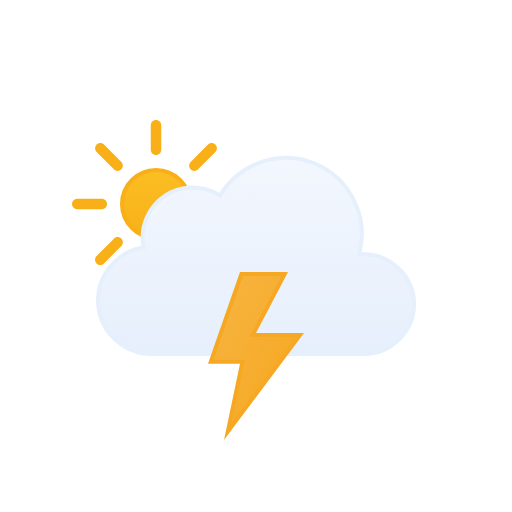
t = 0.00 s
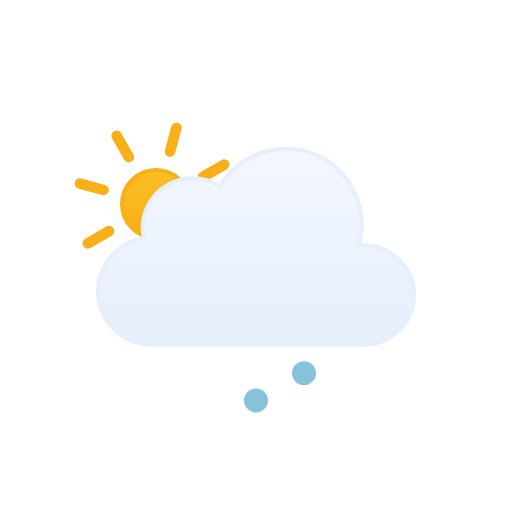
t = 1.00 s
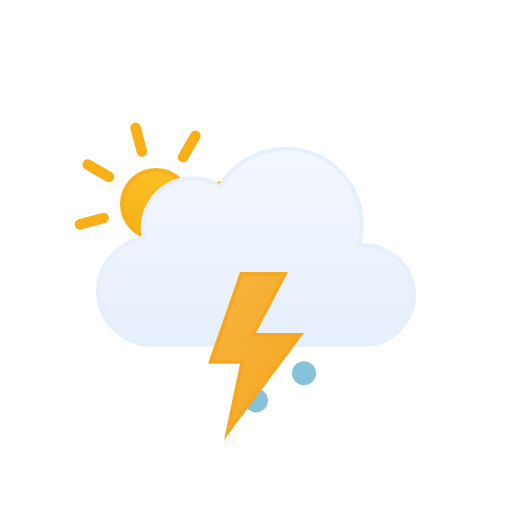
t = 2.00 s
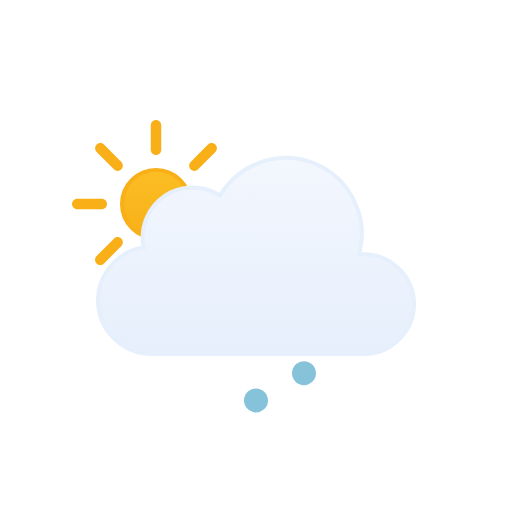
t = 3.00 s
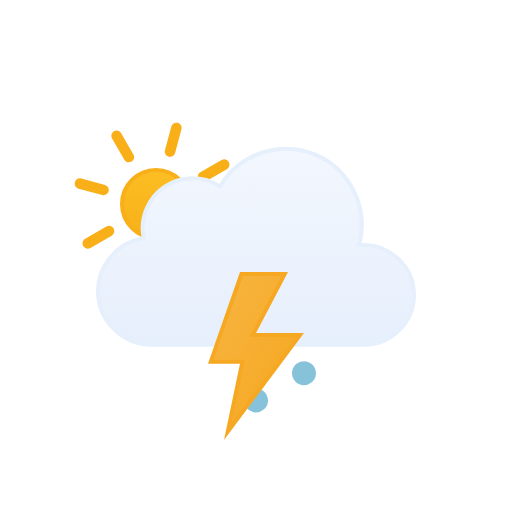
t = 4.00 s
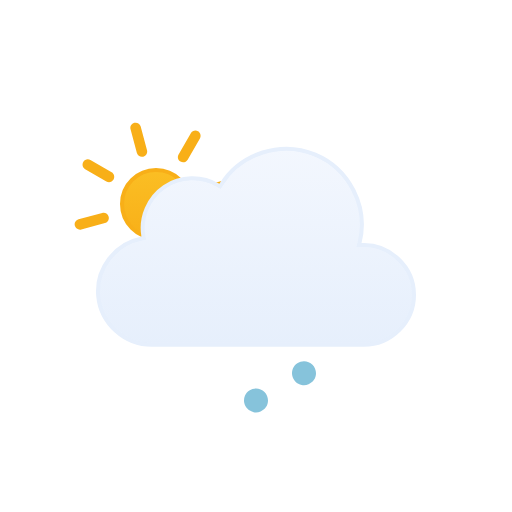
t = 5.00 s

The animated SVG that drew these frames (rendered in a browser with its animation timeline set to each time). Animation: 9 SMIL elements (animate=4,animateTransform=5); one cycle of 6.00 s, repeats indefinitely.

<!--
  Meteocons by Bas Milius — https://github.com/basmilius/meteocons
  Copyright (c) 2020-present Bas Milius. MIT License: see THIRD_PARTY_NOTICES.md.
-->
<svg viewBox="0 0 128 128" fill="none" xmlns="http://www.w3.org/2000/svg">
<g id="thunderstorms-day-hail" clip-path="url(#clip0_1858_10002)">
<g id="Sky">
<g id="Sun">
<circle id="Core" cx="39" cy="51" r="8.5" fill="url(#paint0_linear_1858_10002)" stroke="#F8AF18"/>
<g id="Rays">
<path d="M37.6875 31.3125C37.6875 30.5876 38.2751 30 39 30C39.7249 30 40.3125 30.5876 40.3125 31.3125V37.4375C40.3125 38.1624 39.7249 38.75 39 38.75C38.2751 38.75 37.6875 38.1624 37.6875 37.4375V31.3125Z" fill="#F8AF18"/>
<path d="M51.9931 36.1508C52.5056 35.6382 53.3367 35.6382 53.8492 36.1508C54.3618 36.6633 54.3618 37.4943 53.8492 38.0069L49.5182 42.3379C49.0056 42.8505 48.1746 42.8505 47.6621 42.3379C47.1495 41.8254 47.1495 40.9944 47.6621 40.4818L51.9931 36.1508Z" fill="#F8AF18"/>
<path d="M58.6875 49.6875C59.4124 49.6875 60 50.2751 60 51C60 51.7249 59.4124 52.3125 58.6875 52.3125H52.5625C51.8376 52.3125 51.25 51.7249 51.25 51C51.25 50.2751 51.8376 49.6875 52.5625 49.6875H58.6875Z" fill="#F8AF18"/>
<path d="M53.8492 63.9931C54.3618 64.5057 54.3618 65.3367 53.8492 65.8492C53.3367 66.3618 52.5056 66.3618 51.9931 65.8492L47.6621 61.5182C47.1495 61.0057 47.1495 60.1746 47.6621 59.6621C48.1746 59.1495 49.0057 59.1495 49.5182 59.6621L53.8492 63.9931Z" fill="#F8AF18"/>
<path d="M37.6875 64.5625C37.6875 63.8376 38.2751 63.25 39 63.25C39.7249 63.25 40.3125 63.8376 40.3125 64.5625V70.6875C40.3125 71.4124 39.7249 72 39 72C38.2751 72 37.6875 71.4124 37.6875 70.6875V64.5625Z" fill="#F8AF18"/>
<path d="M28.4818 59.6621C28.9943 59.1495 29.8254 59.1495 30.3379 59.6621C30.8505 60.1746 30.8505 61.0056 30.3379 61.5182L26.0069 65.8492C25.4943 66.3618 24.6633 66.3618 24.1508 65.8492C23.6382 65.3367 23.6382 64.5056 24.1508 63.9931L28.4818 59.6621Z" fill="#F8AF18"/>
<path d="M25.4375 49.6875C26.1624 49.6875 26.75 50.2751 26.75 51C26.75 51.7249 26.1624 52.3125 25.4375 52.3125H19.3125C18.5876 52.3125 18 51.7249 18 51C18 50.2751 18.5876 49.6875 19.3125 49.6875H25.4375Z" fill="#F8AF18"/>
<path d="M30.3379 40.4818C30.8505 40.9944 30.8505 41.8254 30.3379 42.3379C29.8254 42.8505 28.9944 42.8505 28.4818 42.3379L24.1508 38.0069C23.6382 37.4944 23.6382 36.6633 24.1508 36.1508C24.6633 35.6382 25.4944 35.6382 26.0069 36.1508L30.3379 40.4818Z" fill="#F8AF18"/>
<animateTransform attributeName="transform" type="rotate" values="0 39.0 51.0;360 39.0 51.0" dur="6s" begin="0s" repeatCount="indefinite"/></g>
</g>
<g id="Clouds">
<g id="Cloud">
<path id="Cloud_2" d="M55.2625 48.4746C60.1228 40.6111 70.2976 37.38 78.8152 40.9434C87.3215 44.5023 92.1381 54.0026 89.9031 62.9648L89.7419 63.6143L90.4109 63.585C97.4205 63.2791 103.5 68.9917 103.5 76.0283C103.5 82.8395 97.7719 88.4997 90.9773 88.5H37.9539C31.1276 88.5018 25.203 83.1709 24.5593 76.3604C23.9159 69.5518 28.7371 63.2124 35.4431 61.9453L35.9265 61.8535L35.8425 61.3691C35.0258 56.6239 37.1259 51.7168 41.1052 49.0127C45.0952 46.3014 50.4461 46.1537 54.5798 48.6396L55.0027 48.8945L55.2625 48.4746Z" fill="url(#paint1_linear_1858_10002)" stroke="#E6EFFC" stroke-miterlimit="10"/>
</g>
<animateTransform attributeName="transform" type="translate" values="0 0;0 -3;0 0" dur="3s" begin="0s" repeatCount="indefinite" calcMode="spline" keySplines=".42 0 .58 1; .42 0 .58 1"/></g>
</g>
<g id="Precipitation">
<g id="Ice balls">
<path id="Ice Ball 1" d="M52 86C51.4067 86 50.8266 86.1759 50.3333 86.5056C49.8399 86.8352 49.4554 87.3038 49.2283 87.852C49.0013 88.4001 48.9419 89.0033 49.0577 89.5853C49.1734 90.1672 49.4591 90.7018 49.8787 91.1213C50.2983 91.5409 50.8329 91.8266 51.4148 91.9424C51.9968 92.0581 52.5998 91.9987 53.148 91.7716C53.6961 91.5446 54.1647 91.1601 54.4944 90.6667C54.824 90.1734 55 89.5933 55 89C55 88.2044 54.6839 87.4413 54.1213 86.8787C53.5587 86.3161 52.7957 86 52 86Z" fill="#86C3DB"><animateTransform attributeName="transform" type="translate" values="0 0;0 20" dur="1s" begin="0s" repeatCount="indefinite" calcMode="spline" keySplines=".42 0 1 1"/><animate attributeName="opacity" values="0;1;1;0" dur="1s" begin="0s" repeatCount="indefinite" keyTimes="0;0.15;0.85;1"/></path>
<path id="Ice Ball 2" d="M64 86C63.4067 86 62.8266 86.1759 62.3333 86.5056C61.8399 86.8352 61.4554 87.3038 61.2283 87.852C61.0013 88.4001 60.9419 89.0033 61.0577 89.5853C61.1734 90.1672 61.4591 90.7018 61.8787 91.1213C62.2983 91.5409 62.8329 91.8266 63.4148 91.9424C63.9968 92.0581 64.5998 91.9987 65.148 91.7716C65.6961 91.5446 66.1647 91.1601 66.4944 90.6667C66.824 90.1734 67 89.5933 67 89C67 88.2044 66.6839 87.4413 66.1213 86.8787C65.5587 86.3161 64.7957 86 64 86Z" fill="#86C3DB" opacity="0"><animateTransform attributeName="transform" type="translate" values="0 0;0 20" dur="1s" begin="0.3s" repeatCount="indefinite" calcMode="spline" keySplines=".42 0 1 1"/><animate attributeName="opacity" values="0;1;1;0" dur="1s" begin="0.3s" repeatCount="indefinite" keyTimes="0;0.15;0.85;1"/></path>
<path id="Ice Ball 3" d="M76 86C75.4067 86 74.8266 86.1759 74.3333 86.5056C73.8399 86.8352 73.4554 87.3038 73.2283 87.852C73.0013 88.4001 72.9419 89.0033 73.0577 89.5853C73.1734 90.1672 73.4591 90.7018 73.8787 91.1213C74.2983 91.5409 74.8329 91.8266 75.4148 91.9424C75.9968 92.0581 76.5998 91.9987 77.148 91.7716C77.6961 91.5446 78.1647 91.1601 78.4944 90.6667C78.824 90.1734 79 89.5933 79 89C79 88.2044 78.6839 87.4413 78.1213 86.8787C77.5587 86.3161 76.7957 86 76 86Z" fill="#86C3DB" opacity="0"><animateTransform attributeName="transform" type="translate" values="0 0;0 20" dur="1s" begin="0.6s" repeatCount="indefinite" calcMode="spline" keySplines=".42 0 1 1"/><animate attributeName="opacity" values="0;1;1;0" dur="1s" begin="0.6s" repeatCount="indefinite" keyTimes="0;0.15;0.85;1"/></path>
</g>
</g>
<g id="Lightning">
<path id="Lightning Bolt" d="M71.1729 68.5L63.5566 83.041L63.1729 83.7725H75.002L56.9521 107.892L60.4893 91.0117L60.6162 90.4092H52.7041L60.3555 68.5H71.1729Z" fill="url(#paint2_linear_1858_10002)" stroke="#F6A823" stroke-miterlimit="10"><animate attributeName="opacity" values="1;1;0;1;0;1;0;1;1" dur="2s" begin="0s" repeatCount="indefinite" keyTimes="0;0.25;0.33;0.42;0.5;0.57;0.63;0.67;1"/></path>
</g>
</g>
<defs>
<linearGradient id="paint0_linear_1858_10002" x1="39" y1="42" x2="39" y2="60" gradientUnits="userSpaceOnUse">
<stop stop-color="#FBBF24"/>
<stop offset="1" stop-color="#F8AF18"/>
</linearGradient>
<linearGradient id="paint1_linear_1858_10002" x1="64.0009" y1="39" x2="64.0009" y2="89" gradientUnits="userSpaceOnUse">
<stop stop-color="#F3F7FE"/>
<stop offset="1" stop-color="#E6EFFC"/>
</linearGradient>
<linearGradient id="paint2_linear_1858_10002" x1="64.528" y1="66.0377" x2="84.4144" y2="77.4572" gradientUnits="userSpaceOnUse">
<stop stop-color="#F7B23B"/>
<stop offset="1" stop-color="#F6A823"/>
</linearGradient>
<clipPath id="clip0_1858_10002">
<rect width="128" height="128" fill="white"/>
</clipPath>
</defs>
</svg>
